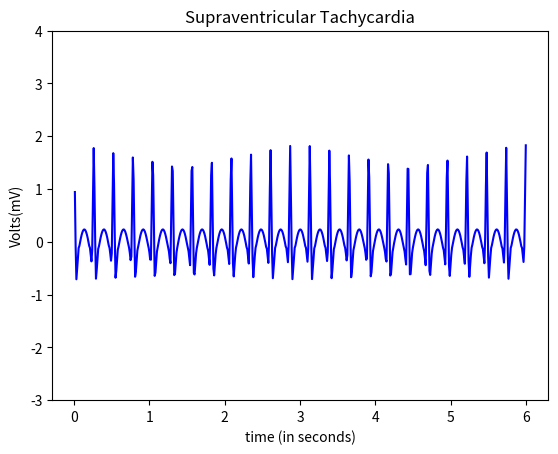

This figure's Python source:
import numpy as np
import math
import matplotlib.pyplot as plt
 
#pwav
def p_wav(x,a_pwav,d_pwav,t_pwav,li):
    l=li
    a=a_pwav

    for i in range(len(x)):
        x[i]=x[i]+t_pwav-0.035

    b=(2*l)/d_pwav
    n=100
    p1=1/l



    p2=np.zeros(len(x))

    #harm1=np.empty(shape= (0,600),dtype= (float))
    harm1=np.zeros(len(x))
    #print(p2)
    #print(harm1)
    #len(p2)
    #len(harm1)
    for j in range(n+1):
        for i in range(600):
            harm1[i] = (((math.sin((math.pi/(2*b))*(b-(2*(j+1)))))/(b-(2*(j+1)))+(math.sin((math.pi/(2*b))*(b+(2*(j+1)))))/(b+(2*(j+1))))*(2/math.pi))*math.cos(((j+1)*math.pi*x[i])/l)
            
            p2[i]=p2[i]+harm1[i]
        #print(type(p2))
    #print(p2)
    pwav=p2.copy()
    pwav=pwav*a
    return pwav

#qwav
def q_wav(x,a_qwav,d_qwav,t_qwav,li):
    l=li
    for i in range(len(x)):
        x[i]=x[i]+t_qwav-0.05

    #x=x + t_qwav-0.05
    a=a_qwav
    b=(2*l)/d_qwav
    n=100
    q1=(a/(2*b))*(2-b)
    q2=[]

    q2=np.zeros(len(x))

    harm5=[]
    harm5=np.zeros(len(x))

    for j in range(n+1):
        for i in range(600):
            harm5[i]=(((2*b*a)/((j+1)*(j+1)*math.pi*math.pi))*(1-math.cos(((j+1)*math.pi)/b)))*math.cos(((j+1)*math.pi*x[i])/l)
            q2[i]=q2[i]+harm5[i]
            
            
        #print(type(p2))

    qwav=q2.copy()
    qwav=qwav*(-1)
    return qwav

#qrs
def qrs_wav(x,a_qrswav,d_qrswav,li):
    l=li
    a=a_qrswav
    b=(2*l)/d_qrswav
    n=100
    qrs1=(a/(2*b))*(2-b)
    qrs2=[]

    harm=[]

    qrs2=np.zeros(len(x))
    harm=np.zeros(len(x))

    for j in range(n+1):
        for i in range(600):       
            harm[i]=(((2*b*a)/((j+1)*(j+1)*math.pi*math.pi))*(1-math.cos(((j+1)*math.pi)/b)))*math.cos(((j+1)*math.pi*x[i])/l)
            qrs2[i]=qrs2[i]+harm[i]


    
    qrswav=qrs2.copy()
    #qrswav=[(qrs1+x+1) for x in qrswav]
    for i in range(600):
        qrswav[i]=qrswav[i] + 0.09
    return qrswav

#swav
def s_wav(x,a_swav,d_swav,t_swav,li):
    l=li  
    
    for i in range(len(x)):
        x[i]=x[i]-t_swav+0.035
    #x=x-t_swav+0.035

    a=a_swav
    b=(2*l)/d_swav
    n=100
    s1=(a/(2*b))*(2-b)
    s2=[]
    harm3=[]

    s2=np.zeros(len(x))
    harm3=np.zeros(len(x))

    for j in range(n+1):
        for i in range(600):       
            
            harm3[i]=(((2*b*a)/((j+1)*(j+1)*math.pi*math.pi))*(1-math.cos(((j+1)*math.pi)/b)))*math.cos(((j+1)*math.pi*x[i])/l)
            s2[i]=s2[i]+harm3[i]


    #swav=-1*(s2)

    swav=s2.copy()
    swav=swav*(-1)
    return swav

#twav
def t_wav(x,a_twav,d_twav,t_twav,li):
    l=li
    a=a_twav

    for i in range(len(x)):
        x[i]=x[i]-t_twav
    #x=x-t_twav-0.04
    b=(2*l)/d_twav
    n=100
    t1=1/l
    t2=[]
    harm2=[]

    t2=np.zeros(len(x))
    harm2=np.zeros(len(x))

    for j in range(n+1):
        for i in range(600):
            
            harm2[i]=(((math.sin((math.pi/(2*b))*(b-(2*(j+1)))))/(b-(2*(j+1)))+(math.sin((math.pi/(2*b))*(b+(2*(j+1)))))/(b+(2*(j+1))))*(2/math.pi))*math.cos(((j+1)*math.pi*x[i])/l)
            t2[i]=t2[i]+harm2[i]


    twav=t2.copy()
    twav=twav*a
    #twav1=t2
    #twav=a*twav1
    return twav


x=np.arange(0.01,6+0.01,0.01)
#print (a)
li=30/230  
    
a_pwav=0.25
d_pwav=0.10
t_pwav=0.2  

a_qwav=0.4
d_qwav=0.06
t_qwav=0.07

a_qrswav=2.1
d_qrswav=0.05

a_swav=0.6
d_swav=0.06
t_swav=0.065

a_twav=0.35
d_twav=0.14
t_twav=0.135

#pwav output
#x1=np.arange(0.01,6+0.01,0.01)
#print(x1)
#pwav=p_wav(x1,a_pwav,d_pwav,t_pwav,li)  #pwav not called

#qwav output
x2=np.arange(0.01,6+0.01,0.01)
#print(x2)
qwav=q_wav(x2,a_qwav,d_qwav,t_qwav,li)

#qrswav output
x3=np.arange(0.01,6+0.01,0.01)
#print(x3)
qrswav=qrs_wav(x3,a_qrswav,d_qrswav,li)

#swav output
x4=np.arange(0.01,6+0.01,0.01)
#print(x4)
swav=s_wav(x4,a_swav,d_swav,t_swav,li)

#twav output
x5=np.arange(0.01,6+0.01,0.01)
#print(x5)
twav=t_wav(x5,a_twav,d_twav,t_twav,li)

#ecg output
ecg=np.zeros(len(x))
#for i in range(600):
#    ecg.append(pwav[i]+qwav[i]+qrswav[i]+twav[i]+swav[i])
for i in range(600):
    ecg[i]=qwav[i]+qrswav[i]+twav[i]+swav[i]    #removed pwav
#figure(1);
#test=np.zeros(len(x))
#for i in range(600):
#    test[i]=pwav[i]+qwav[i]
#subplot(3,1,1)
#print(type(ecg))
#print(len(x))
#print(len(ecg))
#print(a)

#fig, axs = plt.subplots(6)
a=np.arange(0.01,6+0.01,0.01)
#axs[0].plot(a,pwav)
#axs[1].plot(a,qwav)
#axs[2].plot(a,qrswav)
#axs[3].plot(a,swav)
#axs[4].plot(a,twav)
#axs[5].plot(a,ecg)

axes = plt.gca()
#xmin=0
#xmax=4
#axes.set_xlim([xmin,xmax])
ymin=-3
ymax=4
axes.set_ylim([ymin,ymax])


plt.plot(a,ecg,color="blue")

plt.title('Supraventricular Tachycardia')
plt.xlabel('time (in seconds)')
plt.ylabel('Volts(mV)')
manager = plt.get_current_fig_manager()
manager.full_screen_toggle()
plt.show()
#plot(x,ecg)
